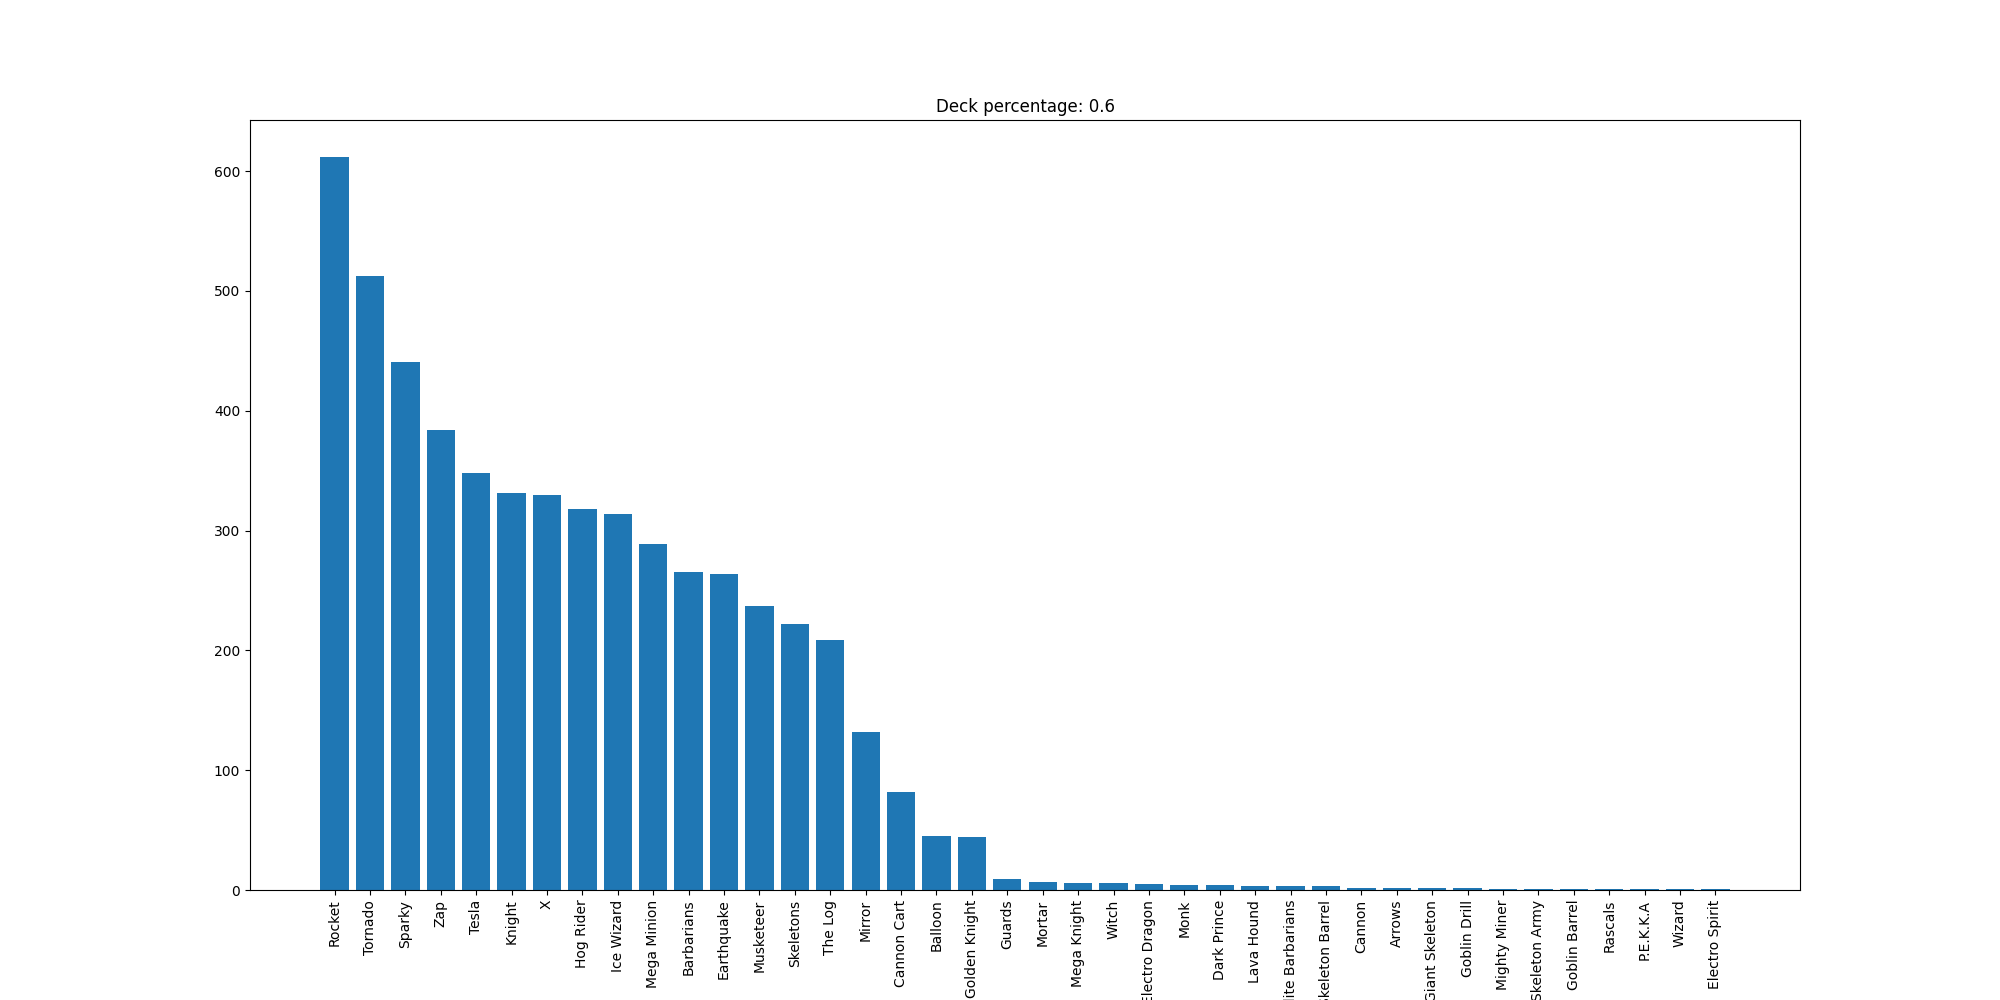

The file beside this chart, header and first rows:
Rocket, 612
Tornado, 512
Sparky, 441
Zap, 384
Tesla, 348
Knight, 331
X, 330
Hog Rider, 318
Ice Wizard, 314
Mega Minion, 289
Barbarians, 265
Earthquake, 264
Musketeer, 237
Skeletons, 222
The Log, 209
Mirror, 132
Cannon Cart, 82
Balloon, 45
Golden Knight, 44
Guards, 9
Mortar, 7
Mega Knight, 6
Witch, 6
Electro Dragon, 5
Monk, 4
Dark Prince, 4
Lava Hound, 3
Elite Barbarians, 3
Skeleton Barrel, 3
Cannon, 2
Arrows, 2
Giant Skeleton, 2
Goblin Drill, 2
Mighty Miner, 1
Skeleton Army, 1
Goblin Barrel, 1
Rascals, 1
P.E.K.K.A, 1
Wizard, 1
Electro Spirit, 1
